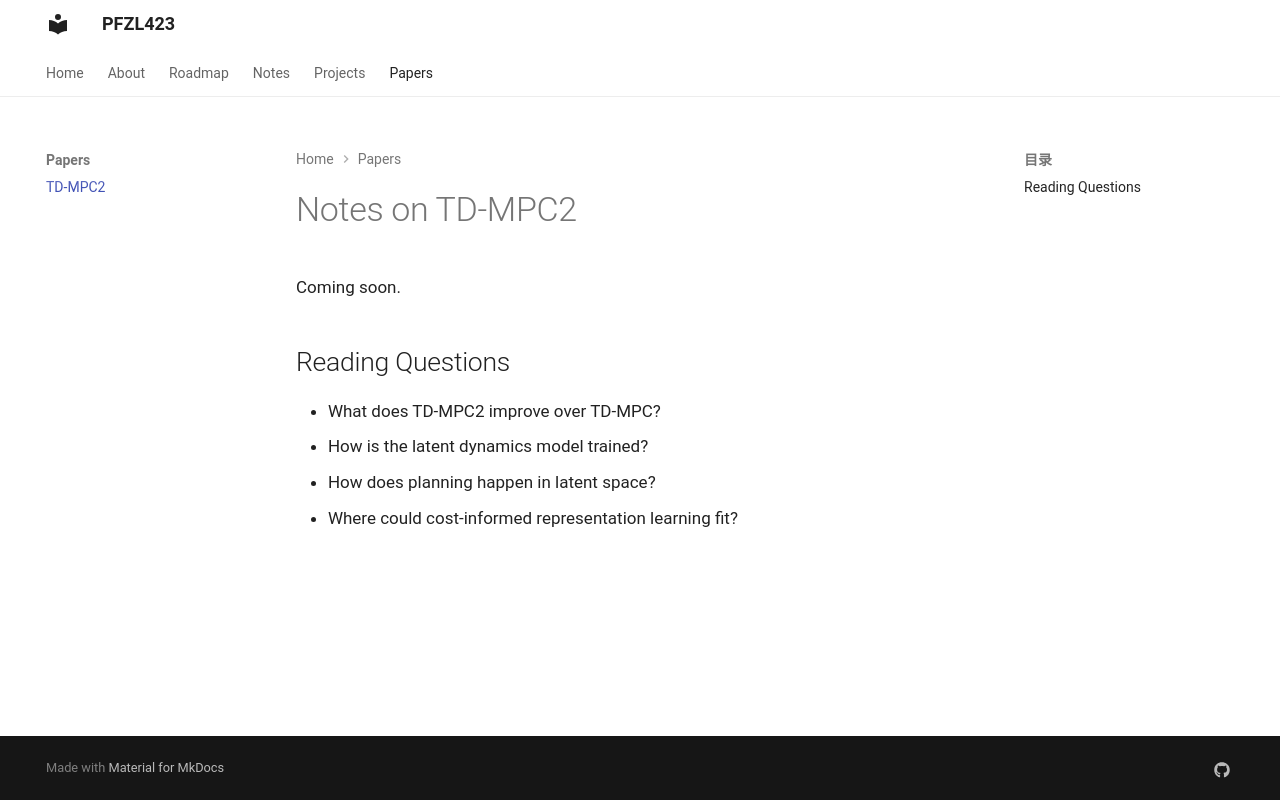

repository: PFZL423/pfzl423.github.io · page: papers/td-mpc2/index.html · generator: mkdocs

# Notes on TD-MPC2

Coming soon.

## Reading Questions

- What does TD-MPC2 improve over TD-MPC?
- How is the latent dynamics model trained?
- How does planning happen in latent space?
- Where could cost-informed representation learning fit?
